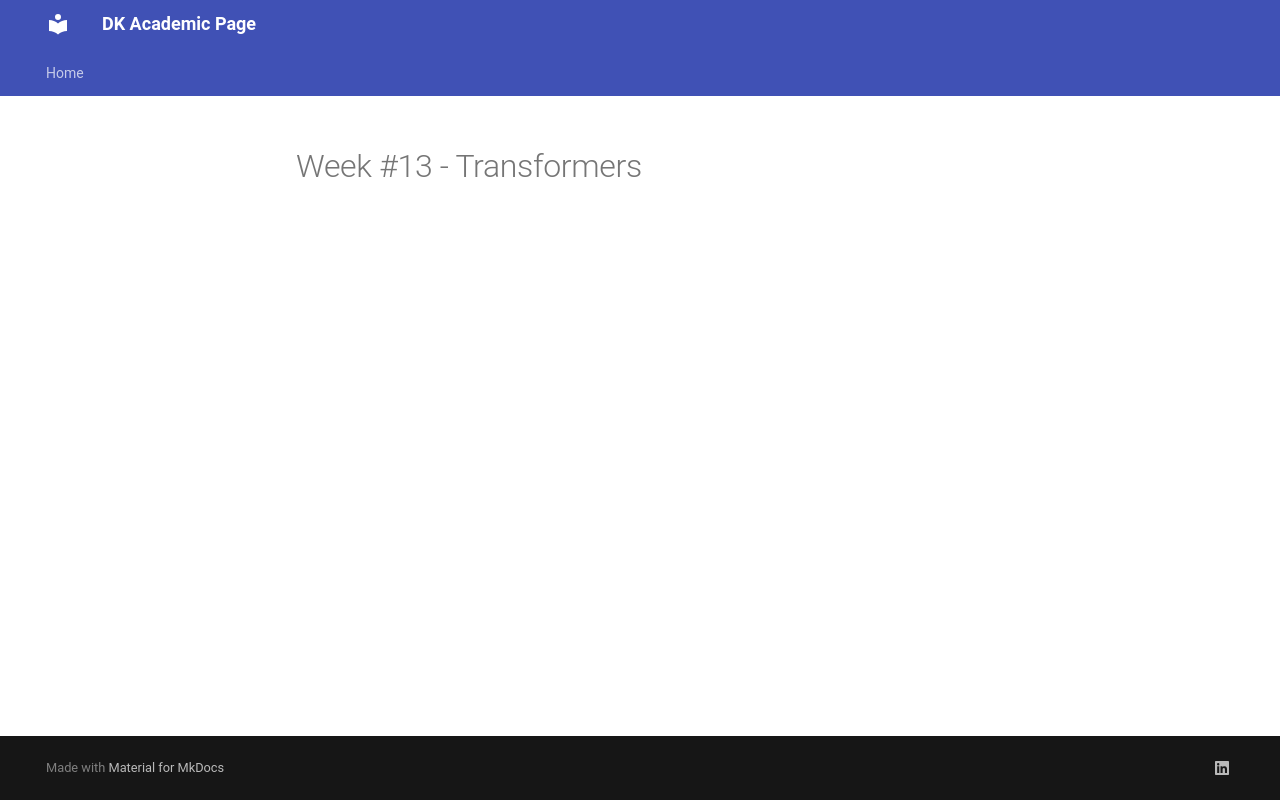

repository: dkucharc/academic · page: blog/posts/week#13/index.html · generator: mkdocs

---
date:
  created: 2026-01-28

authors:
  - admin

categories:
  - Machine Learning
  - Winter 2025/2026


draft: false
---

# Week #13 - Transformers
